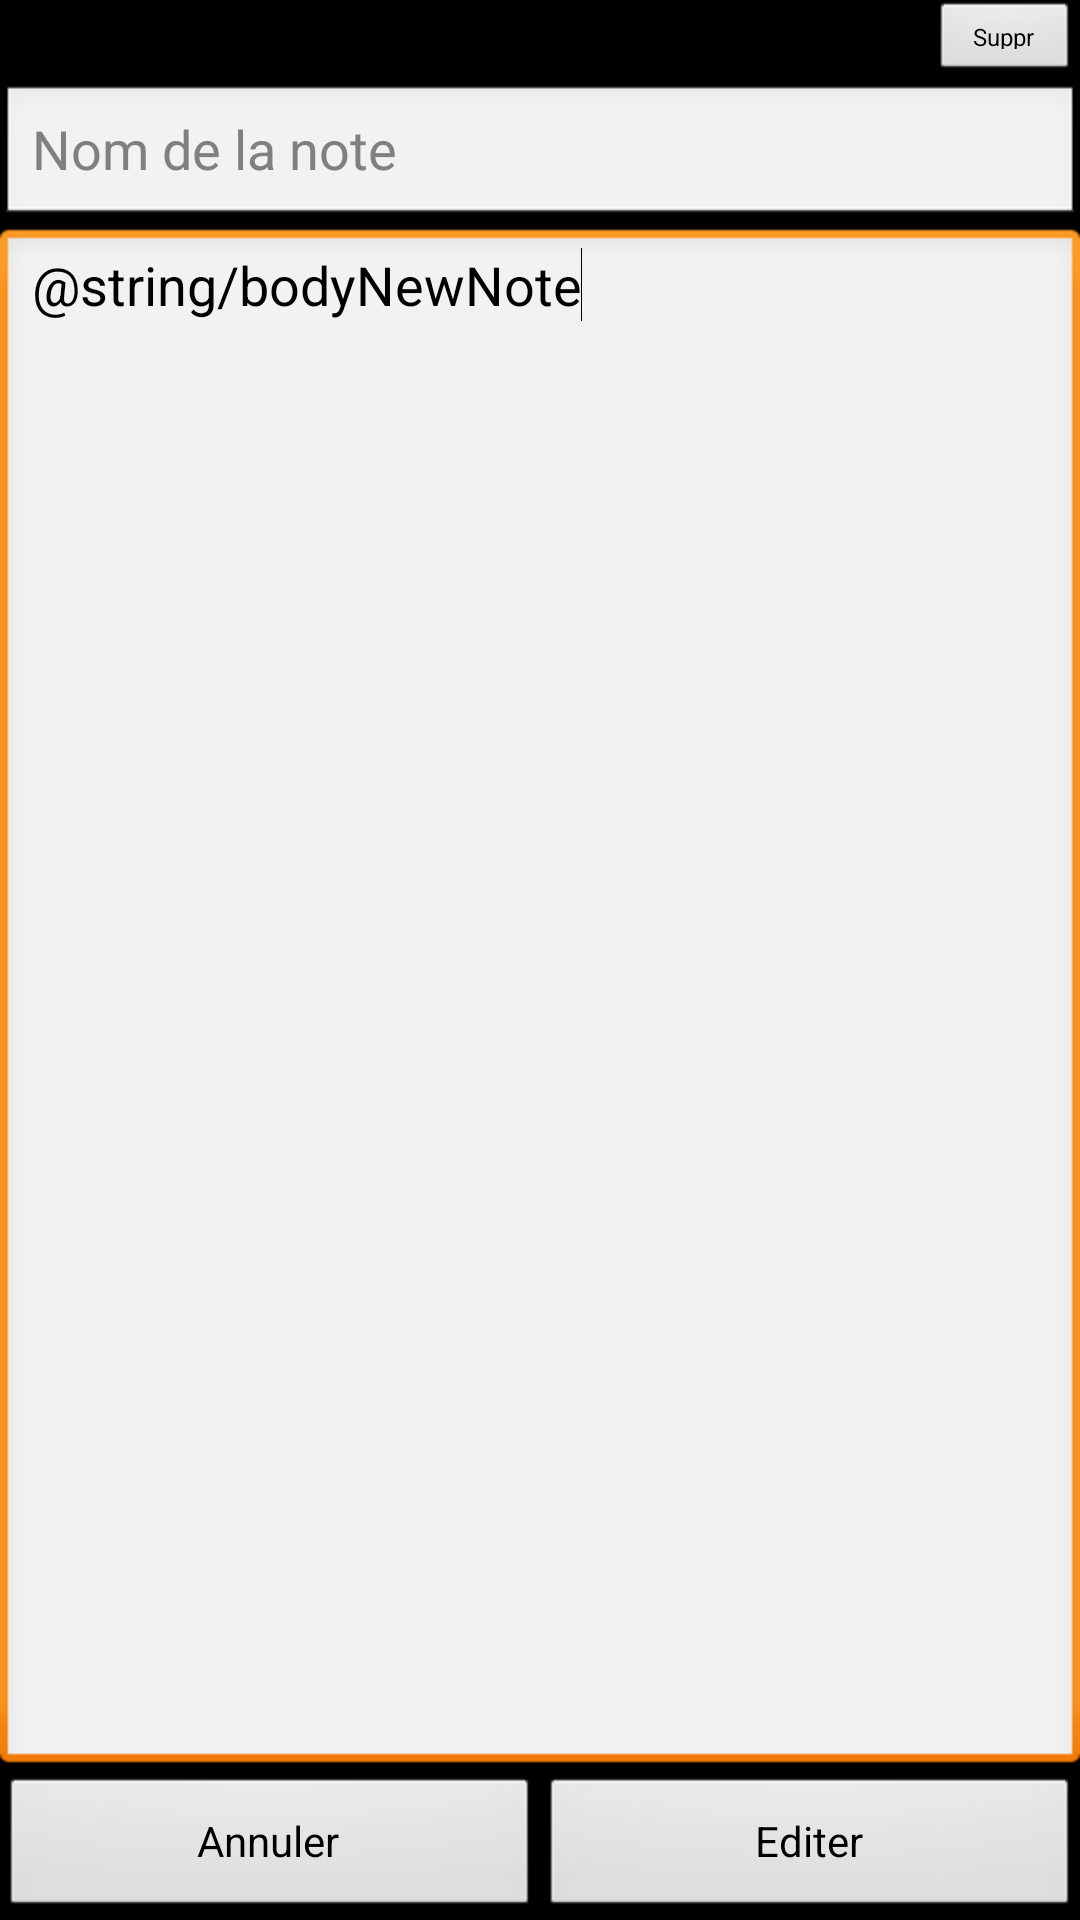

Android layout source for this screen:
<!-- AndroidManifest.xml: application theme android:Theme.NoTitleBar -->
<!-- res/layout/edition.xml -->
<?xml version="1.0" encoding="utf-8"?>
<LinearLayout 
    xmlns:android="http://schemas.android.com/apk/res/android"
    android:orientation="vertical"
    android:layout_width="fill_parent"
    android:layout_height="fill_parent" >
	<LinearLayout
	    android:layout_width="fill_parent"
	    android:layout_height="28dp"
	    android:gravity="right">
	<Button
        android:id="@+id/DeleteButton"
        android:layout_width="50dp"
        android:layout_height="28dp"
        android:textSize="8dp"
        android:gravity="center_horizontal"
        android:text="Suppr" />
	</LinearLayout>
	<LinearLayout 
	    android:layout_width="fill_parent"
	    android:layout_height="fill_parent"
	    android:orientation="vertical">
	    <EditText
            android:id="@+id/nameEdition"
	        android:layout_width="fill_parent"
	        android:layout_height="wrap_content"
	        android:inputType="textPersonName"
	        android:ems="10"
	        android:hint="Nom de la note"
	        android:text="@string/nameNewNote" />
	    <EditText
	        android:id="@+id/bodyEdition"
	        android:layout_width="fill_parent"
	        android:layout_height="0dp"
	        android:layout_weight="0.5"
	        android:ems="10"
	        android:hint=""
	        android:gravity="top|left"
	        android:inputType="textMultiLine"
	        android:text="@string/bodyNewNote" >
	        <requestFocus />
        </EditText>
		<LinearLayout 
		    android:layout_width="fill_parent"
		    android:layout_height="wrap_content"
		    android:orientation="horizontal">
		    <Button
		        android:id="@+id/buttonAnnuler"
		        android:layout_width="0dp"
		        android:layout_height="wrap_content"
		        android:layout_weight="0.5"
		        android:text="Annuler" />
		
		    <Button
		        android:id="@+id/buttonEditer"
		        android:layout_width="0dp"
		        android:layout_height="wrap_content"
                android:layout_weight="0.5"
		        android:text="Editer" />
	   </LinearLayout>
	</LinearLayout>
</LinearLayout>
<!-- resources referenced by this layout -->
<resources>
  <string name="nameNewNote" />
</resources>
